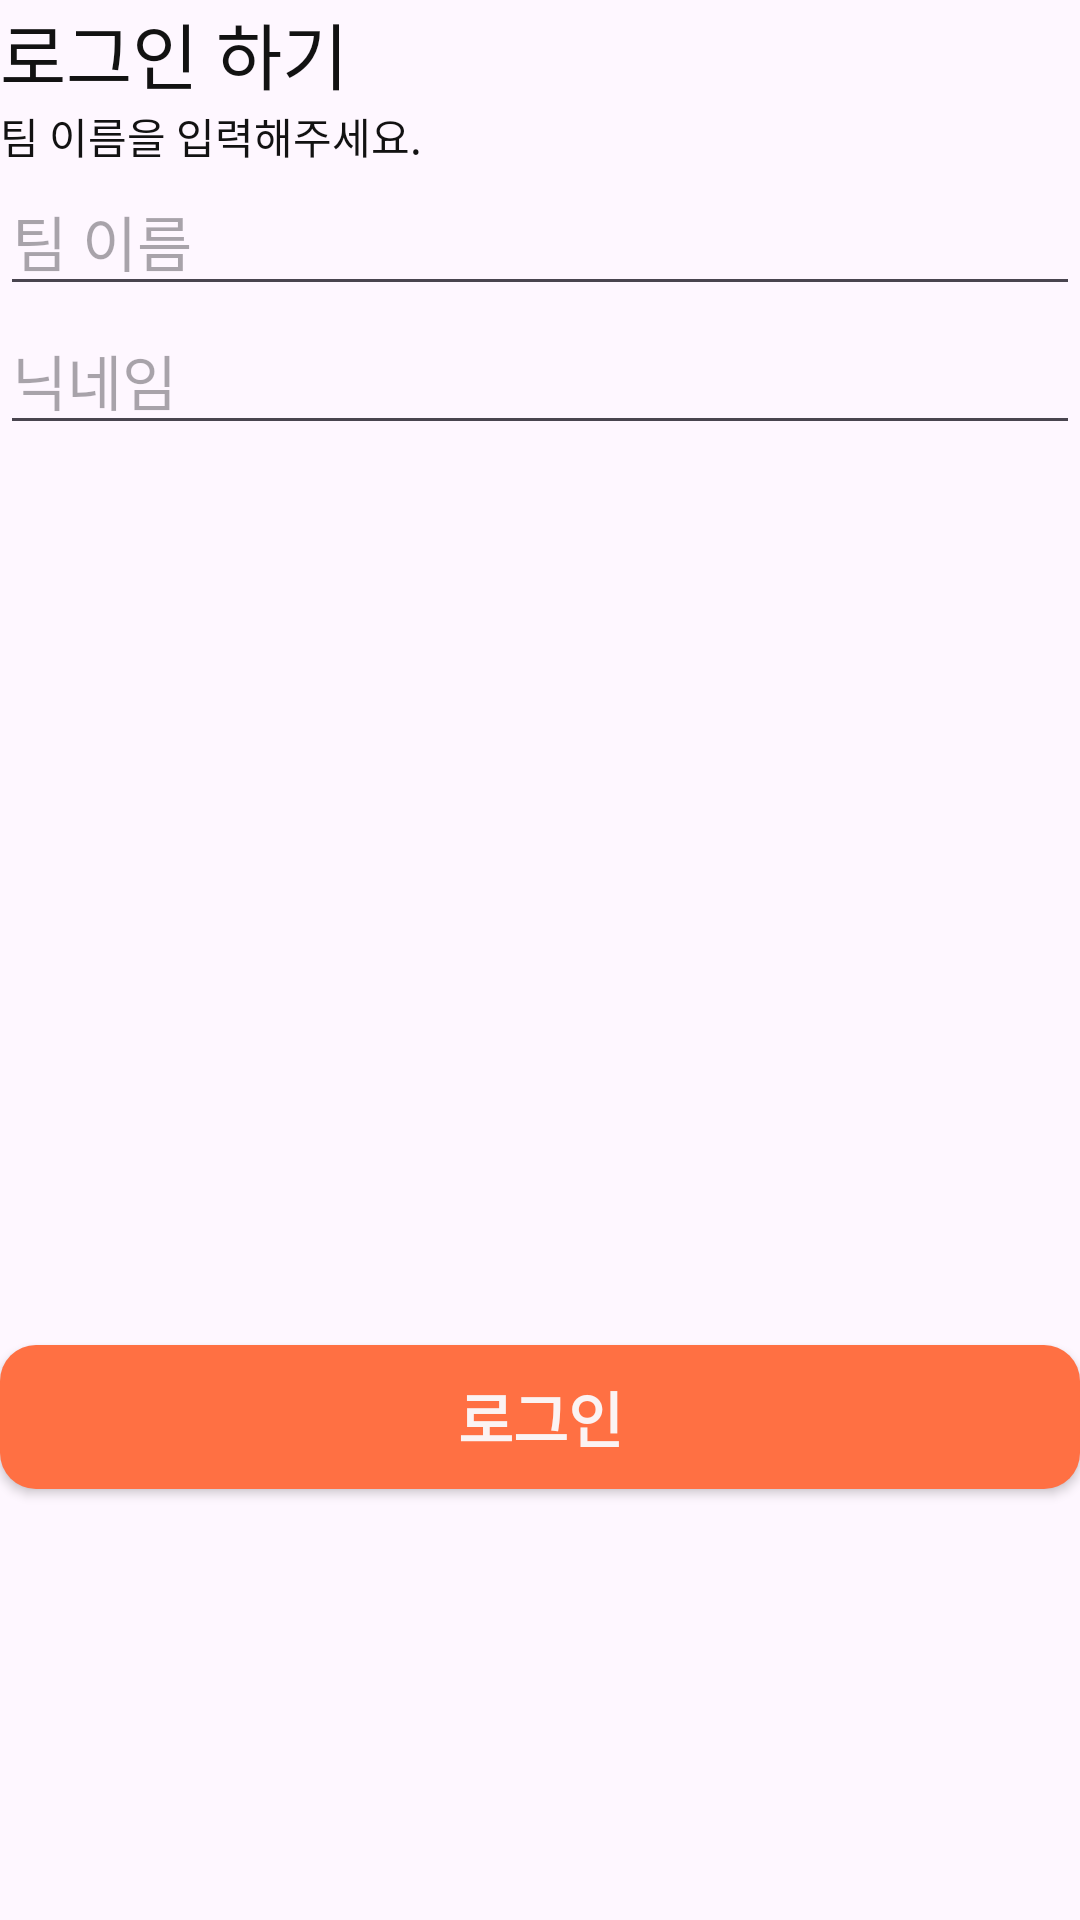

Reconstruct the res/layout file that produces this screen, plus the resources it refers to.
<!-- AndroidManifest.xml: application theme Theme.GURU2 -->
<!-- res/layout/login.xml -->
<?xml version="1.0" encoding="utf-8"?>
<LinearLayout xmlns:android="http://schemas.android.com/apk/res/android"
    android:layout_width="match_parent"
    android:layout_height="match_parent"
    android:orientation="vertical"
    android:layout_marginTop="40dp"
    android:layout_marginLeft="20dp"
    android:layout_marginRight="20dp">

    <TextView
        android:layout_width="match_parent"
        android:layout_height="wrap_content"
        android:text="로그인 하기"
        android:textColor="#121212"
        android:textSize="24sp" />

    <TextView
        android:layout_width="match_parent"
        android:layout_height="wrap_content"
        android:text="팀 이름을 입력해주세요."
        android:textColor="#121212"
        android:textSize="14dp" />

    <EditText
        android:layout_width="match_parent"
        android:layout_height="wrap_content"
        android:textSize="20dp"
        android:hint="팀 이름"
        android:id="@+id/teamName"/>

    <EditText
        android:layout_width="match_parent"
        android:layout_height="wrap_content"
        android:id="@+id/nicknameEditText"
        android:textSize="20dp"
        android:hint="닉네임" />

    <Button
        android:id="@+id/loginTeamMate"
        android:layout_width="match_parent"
        android:layout_height="wrap_content"

        android:layout_marginTop="300dp"
        android:background="@drawable/button_round"
        android:text="로그인"
        android:textColor="#FBF3F3"
        android:textSize="20sp"
        android:textStyle="bold" />

</LinearLayout>
<!-- resources referenced by this layout -->
<resources>
  <!-- drawable button_round (drawable) -->
  <?xml version="1.0" encoding="utf-8"?>
  <shape xmlns:android="http://schemas.android.com/apk/res/android"
      android:padding="10dp"
      android:shape="rectangle" >
      <solid android:color="#FF7043" />
      <corners
          android:bottomLeftRadius="12dp"
          android:bottomRightRadius="12dp"
          android:topLeftRadius="12dp"
          android:topRightRadius="12dp" />
  </shape>
  <style name="Theme.GURU2" parent="Base.Theme.GURU2" />
  <style name="Base.Theme.GURU2" parent="Theme.Material3.DayNight.NoActionBar">
          
          <item name="colorPrimary">@color/orange</item>
          <item name="colorAccent">@color/orange</item>
          <item name="floatingActionButtonStyle">@style/CustomFABStyle</item>
      </style>
  <color name="orange">#FF7043</color>
  <style name="CustomFABStyle">
          <item name="backgroundTint">@color/orange</item> 
          <item name="android:tint">@color/white</item> 
      </style>
  <color name="white">#FFFFFFFF</color>
</resources>
